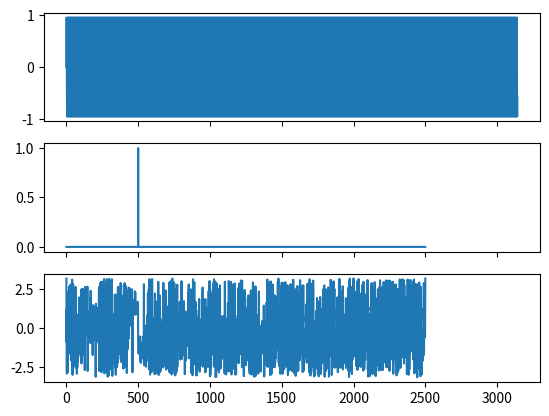

Python code for this plot:
import numpy as np 
import matplotlib.pyplot as plt 

n = 5000
T = 2*np.pi
dw = 2 * np.pi / T

t = np.linspace(0, 1000*np.pi, n, endpoint=False)
x = np.sin(t)
fftx = np.fft.rfft(x)
freq = np.fft.rfftfreq(n) * n * dw

amps = np.abs(fftx) * 2 /  n
angs = np.angle(fftx)
#angs[amps < 1] = 0


_, ax = plt.subplots(3, 1, sharex=True)
ax[0].plot(t, x)
ax[1].plot(freq, amps)
ax[2].plot(freq, angs)
plt.show()